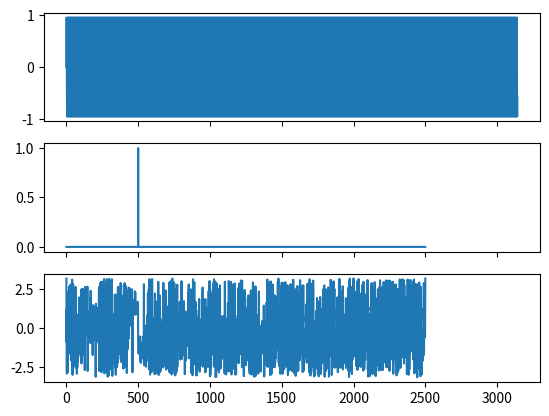

Python code for this plot:
import numpy as np 
import matplotlib.pyplot as plt 

n = 5000
T = 2*np.pi
dw = 2 * np.pi / T

t = np.linspace(0, 1000*np.pi, n, endpoint=False)
x = np.sin(t)
fftx = np.fft.rfft(x)
freq = np.fft.rfftfreq(n) * n * dw

amps = np.abs(fftx) * 2 /  n
angs = np.angle(fftx)
#angs[amps < 1] = 0


_, ax = plt.subplots(3, 1, sharex=True)
ax[0].plot(t, x)
ax[1].plot(freq, amps)
ax[2].plot(freq, angs)
plt.show()